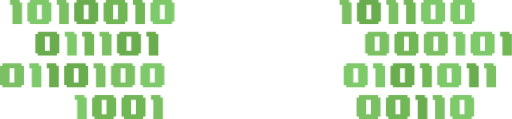
t = 0.00 s
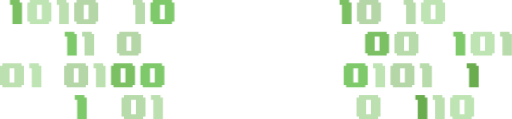
t = 1.50 s
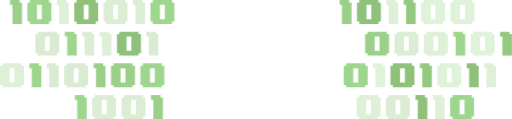
t = 1.75 s
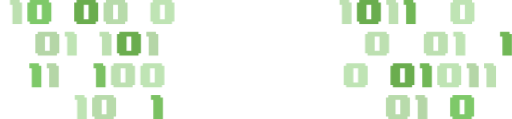
t = 2.00 s
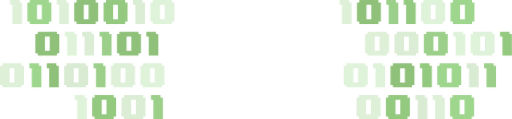
t = 2.25 s
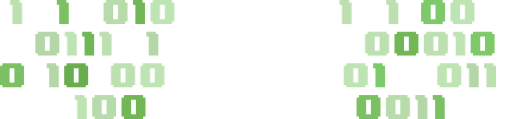
t = 3.00 s

The animated SVG that drew these frames (rendered in a browser with its animation timeline set to each time). Animation: 1 CSS @keyframes rule; one cycle of 3.50 s, repeats indefinitely.

<svg version="1" xmlns="http://www.w3.org/2000/svg" viewBox="0 0 584.146 135.734"><g id="GRUPO-4"><path fill="#7BC163" d="M401.027 27.325h-10.93V5.465h-2.732V0h10.93v2.732h2.732v24.593z"/><path fill="#7EC969" d="M530.762 63.461h-10.93v-21.86H517.1v-5.465h10.93v2.732h2.732v24.593z"/><path fill="#7BC163" d="M441.122 38.869v-2.732h-21.86v2.732h-2.732v21.86h2.732v2.732h21.86v-2.732h2.732v-21.86h-2.732zm-8.198 19.127h-5.465V41.601h5.465v16.395z"/><path fill="#6AAD4E" d="M546.09 99.598h-10.93v-21.86h-2.732v-5.465h10.93v2.732h2.732v24.593z"/><path fill="#7EC969" d="M416.729 75.006v-2.732h-21.86v2.732h-2.732v21.86h2.732v2.732h21.86v-2.732h2.732v-21.86h-2.732zm-8.198 19.127h-5.465V77.738h5.465v16.395z"/><path fill="#6AAD4E" d="M487.51 135.734h-10.93v-21.86h-2.732v-5.465h10.93v2.732h2.732v24.593z"/><path fill="#7EC969" d="M98.956 135.734h-10.93v-21.86h-2.732v-5.465h10.93v2.732h2.732v24.593zM87.54 63.461H76.61v-21.86h-2.732v-5.465h10.93v2.732h2.732v24.593z"/><path fill="#7BC163" d="M151.221 75.006v-2.732h-21.86v2.732h-2.732v21.86h2.732v2.732h21.86v-2.732h2.732v-21.86h-2.732zm-8.197 19.127h-5.465V77.738h5.465v16.395z"/><path fill="#7EC969" d="M184.745 75.006v-2.732h-21.86v2.732h-2.732v21.86h2.732v2.732h21.86v-2.732h2.732v-21.86h-2.732zm-8.198 19.127h-5.465V77.738h5.465v16.395z"/><path fill="#7BC163" d="M25.078 27.325h-10.93V5.465h-2.732V0h10.93v2.732h2.732v24.593z"/><path fill="#7EC969" d="M196.16 2.732V0H174.3v2.732h-2.732v21.86h2.732v2.732h21.86v-2.732h2.732V2.732h-2.732zm-8.197 19.128h-5.465V5.465h5.465V21.86z"/></g><g id="GRUPO-3"><path fill="#7EC969" d="M505.063 2.732V0h-21.86v2.732h-2.732v21.86h2.732v2.732h21.86v-2.732h2.732V2.732h-2.732zm-8.197 19.128h-5.465V5.465h5.465V21.86zm64.686 17.009v-2.732h-21.86v2.732h-2.732v21.86h2.732v2.732h21.86v-2.732h2.732v-21.86h-2.732zm-8.197 19.127h-5.465V41.601h5.465v16.395z"/><path fill="#71B756" d="M474.645 38.869v-2.732h-21.86v2.732h-2.732v21.86h2.732v2.732h21.86v-2.732h2.732v-21.86h-2.732zm-8.197 19.127h-5.465V41.601h5.465v16.395z"/><path fill="#7EC969" d="M439.322 99.598h-10.93v-21.86h-2.732v-5.465h10.93v2.732h2.732v24.593z"/><path fill="#7BC163" d="M507.371 135.734h-10.93v-21.86h-2.732v-5.465h10.93v2.732h2.732v24.593zm-75.978-24.592v-2.732h-21.86v2.732h-2.732v21.86h2.732v2.732h21.86v-2.732h2.732v-21.86h-2.732zm-8.197 19.127h-5.465v-16.395h5.465v16.395z"/><path fill="#71B756" d="M163.27 111.142v-2.732h-21.86v2.732h-2.732v21.86h2.732v2.732h21.86v-2.732h2.732v-21.86h-2.732zm-8.198 19.127h-5.465v-16.395h5.465v16.395zm-47.671-66.808h-10.93v-21.86h-2.732v-5.465h10.93v2.732h2.732v24.593z"/><path fill="#7BC163" d="M24.592 75.006v-2.732H2.732v2.732H0v21.86h2.732v2.732h21.86v-2.732h2.732v-21.86h-2.732zm-8.197 19.127H10.93V77.738h5.465v16.395z"/><path fill="#6AAD4E" d="M97.837 75.006v-2.732h-21.86v2.732h-2.732v21.86h2.732v2.732h21.86v-2.732h2.732v-21.86h-2.732zM89.64 94.133h-5.465V77.738h5.465v16.395z"/><path fill="#71B756" d="M165.37 27.325h-10.93V5.465h-2.732V0h10.93v2.732h2.732v24.593z"/><path fill="#7BC163" d="M78.462 27.325h-10.93V5.465H64.8V0h10.93v2.732h2.732v24.593z"/></g><g id="GRUPO-2"><path fill="#7EC969" d="M538.586 2.732V0h-21.86v2.732h-2.732v21.86h2.732v2.732h21.86v-2.732h2.732V2.732h-2.732zm-8.197 19.128h-5.465V5.465h5.465V21.86z"/><path fill="#7BC163" d="M508.168 38.869v-2.732h-21.86v2.732h-2.732v21.86h2.732v2.732h21.86v-2.732h2.732v-21.86h-2.732zm-8.197 19.127h-5.465V41.601h5.465v16.395zm65.98 41.602h-10.93v-21.86h-2.732v-5.465h10.93v2.732h2.732v24.593z"/><path fill="#7EC969" d="M523.497 75.006v-2.732h-21.86v2.732h-2.732v21.86h2.732v2.732h21.86v-2.732h2.732v-21.86h-2.732zM515.3 94.133h-5.465V77.738h5.465v16.395z"/><path fill="#71B756" d="M464.917 111.142v-2.732h-21.86v2.732h-2.732v21.86h2.732v2.732h21.86v-2.732h2.732v-21.86h-2.732zm-8.198 19.127h-5.465v-16.395h5.465v16.395zm-326.972-19.127v-2.732h-21.86v2.732h-2.732v21.86h2.732v2.732h21.86v-2.732h2.732v-21.86h-2.732zm-8.198 19.127h-5.465v-16.395h5.465v16.395z"/><path fill="#6AAD4E" d="M180.646 63.461h-10.93v-21.86h-2.732v-5.465h10.93v2.732h2.732v24.593zM64.947 38.869v-2.732h-21.86v2.732h-2.732v21.86h2.732v2.732h21.86v-2.732h2.732v-21.86h-2.732zm-8.198 19.127h-5.465V41.601h5.465v16.395zm10.297 41.602h-10.93v-21.86h-2.732v-5.465h10.93v2.732h2.732v24.593z"/><path fill="#71B756" d="M142.776 2.732V0h-21.86v2.732h-2.732v21.86h2.732v2.732h21.86v-2.732h2.732V2.732h-2.732zm-8.197 19.128h-5.465V5.465h5.465V21.86z"/><path fill="#7BC163" d="M454.411 27.325h-10.93V5.465h-2.732V0h10.93v2.732h2.732v24.593zM127.262 63.461h-10.93v-21.86H113.6v-5.465h10.93v2.732h2.732v24.593z"/></g><g id="GRUPO-1"><path fill="#71B756" d="M492.706 99.598h-10.93v-21.86h-2.732v-5.465h10.93v2.732h2.732v24.593z"/><path fill="#7EC969" d="M538.162 111.142v-2.732h-21.86v2.732h-2.732v21.86h2.732v2.732h21.86v-2.732h2.732v-21.86h-2.732zm-8.198 19.127h-5.465v-16.395h5.465v16.395z"/><path fill="#7BC163" d="M120.431 99.598h-10.93v-21.86h-2.732v-5.465h10.93v2.732h2.732v24.593z"/><path fill="#7EC969" d="M55.869 2.732V0h-21.86v2.732h-2.732v21.86h2.732v2.732h21.86v-2.732h2.732V2.732h-2.732zM47.672 21.86h-5.465V5.465h5.465V21.86z"/><path fill="#71B756" d="M474.272 27.325h-10.93V5.465h-2.732V0h10.93v2.732h2.732v24.593z"/><path fill="#6AAD4E" d="M431.818 2.732V0h-21.86v2.732h-2.732v21.86h2.732v2.732h21.86v-2.732h2.732V2.732h-2.732zm-8.197 19.128h-5.465V5.465h5.465V21.86z"/><path fill="#71B756" d="M584.146 63.461h-10.93v-21.86h-2.732v-5.465h10.93v2.732h2.732v24.593z"/><path fill="#6AAD4E" d="M470.113 75.006v-2.732h-21.86v2.732h-2.732v21.86h2.732v2.732h21.86v-2.732h2.732v-21.86h-2.732zm-8.198 19.127h-5.465V77.738h5.465v16.395z"/><path fill="#7BC163" d="M185.863 135.734h-10.93v-21.86h-2.732v-5.465h10.93v2.732h2.732v24.593z"/><path fill="#6AAD4E" d="M158.053 38.869v-2.732h-21.86v2.732h-2.732v21.86h2.732v2.732h21.86v-2.732h2.732v-21.86h-2.732zm-8.198 19.127h-5.465V41.601h5.465v16.395z"/><path fill="#7EC969" d="M47.186 99.598h-10.93v-21.86h-2.732v-5.465h10.93v2.732h2.732v24.593z"/><path fill="#6AAD4E" d="M109.253 2.732V0h-21.86v2.732h-2.732v21.86h2.732v2.732h21.86v-2.732h2.732V2.732h-2.732zm-8.197 19.128h-5.465V5.465h5.465V21.86z"/></g><style>@keyframes pisca{50%{opacity:0}}#GRUPO-1,#GRUPO-2,#GRUPO-3,#GRUPO-4{animation:pisca linear infinite;animation-duration:2s;opacity:1;animation-iteration-count:5;animation-fill-mode:forwards}#GRUPO-2{animation-delay:.5s}#GRUPO-3{animation-delay:1s}#GRUPO-4{animation-delay:1.5s}</style></svg>